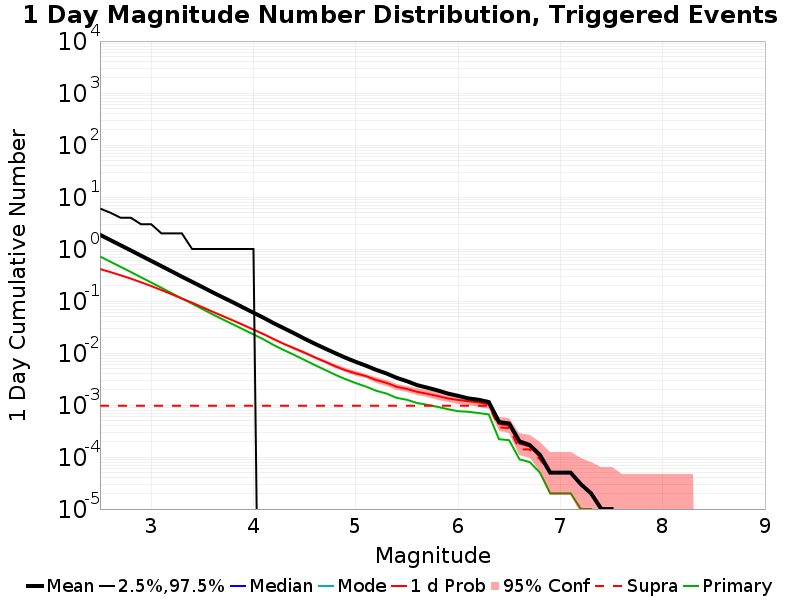

The data file committed next to this chart (first rows):
Mag, Mean, 2.5 %ile, 97.5 %ile, Median, Mode, 1 d Probability, 1 d Supra-Seis Prob, Primary Aftershocks Mean
2.5, 1.876, 0.0, 6.0, 0.0, 0.0, 0.4118, 9.7E-4, 0.7188
2.6, 1.489, 0.0, 5.0, 0.0, 0.0, 0.3604, 9.7E-4, 0.5714
2.7, 1.185, 0.0, 4.0, 0.0, 0.0, 0.3129, 9.7E-4, 0.4551
2.8, 0.9413, 0.0, 4.0, 0.0, 0.0, 0.27, 9.7E-4, 0.3624
2.9, 0.7457, 0.0, 3.0, 0.0, 0.0, 0.2296, 9.7E-4, 0.2863
3.0, 0.5916, 0.0, 3.0, 0.0, 0.0, 0.1941, 9.7E-4, 0.2271
3.1, 0.4693, 0.0, 2.0, 0.0, 0.0, 0.1623, 9.7E-4, 0.1794
3.2, 0.3717, 0.0, 2.0, 0.0, 0.0, 0.135, 9.7E-4, 0.1416
3.3, 0.2934, 0.0, 2.0, 0.0, 0.0, 0.1115, 9.7E-4, 0.112
3.4, 0.234, 0.0, 1.0, 0.0, 0.0, 0.09267, 9.7E-4, 0.08889
3.5, 0.1858, 0.0, 1.0, 0.0, 0.0, 0.07612, 9.7E-4, 0.07024
3.6, 0.1472, 0.0, 1.0, 0.0, 0.0, 0.0622, 9.7E-4, 0.05547
3.7, 0.1175, 0.0, 1.0, 0.0, 0.0, 0.05125, 9.7E-4, 0.04422
3.8, 0.0943, 0.0, 1.0, 0.0, 0.0, 0.04227, 9.7E-4, 0.03552
3.9, 0.07482, 0.0, 1.0, 0.0, 0.0, 0.03466, 9.7E-4, 0.02842
4.0, 0.05963, 0.0, 1.0, 0.0, 0.0, 0.02821, 9.7E-4, 0.02282
4.1, 0.04749, 0.0, 0.0, 0.0, 0.0, 0.02294, 9.7E-4, 0.01822
4.2, 0.0372, 0.0, 0.0, 0.0, 0.0, 0.01839, 9.7E-4, 0.01414
4.3, 0.02979, 0.0, 0.0, 0.0, 0.0, 0.01489, 9.7E-4, 0.01131
4.4, 0.02378, 0.0, 0.0, 0.0, 0.0, 0.01232, 9.7E-4, 0.00914
4.5, 0.01879, 0.0, 0.0, 0.0, 0.0, 0.01008, 9.7E-4, 0.00732
4.6, 0.01506, 0.0, 0.0, 0.0, 0.0, 0.00824, 9.7E-4, 0.00586
4.7, 0.01218, 0.0, 0.0, 0.0, 0.0, 0.00679, 9.7E-4, 0.00473
4.8, 0.00992, 0.0, 0.0, 0.0, 0.0, 0.00554, 9.7E-4, 0.00381
4.9, 0.0081, 0.0, 0.0, 0.0, 0.0, 0.00465, 9.7E-4, 0.00314
5.0, 0.00675, 0.0, 0.0, 0.0, 0.0, 0.00406, 9.7E-4, 0.00264
5.1, 0.0057, 0.0, 0.0, 0.0, 0.0, 0.00359, 9.7E-4, 0.00226
5.2, 0.00473, 0.0, 0.0, 0.0, 0.0, 0.00302, 9.7E-4, 0.00188
5.3, 0.00404, 0.0, 0.0, 0.0, 0.0, 0.00267, 9.7E-4, 0.00166
5.4, 0.00333, 0.0, 0.0, 0.0, 0.0, 0.00224, 9.7E-4, 0.00137
5.5, 0.00287, 0.0, 0.0, 0.0, 0.0, 0.00204, 9.7E-4, 0.00126
5.6, 0.00241, 0.0, 0.0, 0.0, 0.0, 0.00179, 9.7E-4, 0.00109
5.7, 0.00215, 0.0, 0.0, 0.0, 0.0, 0.00164, 9.7E-4, 0.00101
5.8, 0.00191, 0.0, 0.0, 0.0, 0.0, 0.00149, 9.7E-4, 9.2E-4
5.9, 0.00166, 0.0, 0.0, 0.0, 0.0, 0.00134, 9.7E-4, 8.3E-4
6.0, 0.0015, 0.0, 0.0, 0.0, 0.0, 0.00125, 9.7E-4, 7.6E-4
6.1, 0.00134, 0.0, 0.0, 0.0, 0.0, 0.00118, 9.7E-4, 7.4E-4
6.2, 0.00126, 0.0, 0.0, 0.0, 0.0, 0.00112, 9.7E-4, 7.0E-4
6.3, 0.00114, 0.0, 0.0, 0.0, 0.0, 0.00103, 9.7E-4, 6.6E-4
6.4, 4.7E-4, 0.0, 0.0, 0.0, 0.0, 4.3E-4, 3.7E-4, 2.2E-4
6.5, 4.4E-4, 0.0, 0.0, 0.0, 0.0, 4.0E-4, 3.6E-4, 2.1E-4
6.6, 2.0E-4, 0.0, 0.0, 0.0, 0.0, 1.8E-4, 1.4E-4, 9.0E-5
6.7, 1.7E-4, 0.0, 0.0, 0.0, 0.0, 1.6E-4, 1.4E-4, 8.0E-5
6.8, 1.1E-4, 0.0, 0.0, 0.0, 0.0, 1.0E-4, 9.0E-5, 5.0E-5
6.9, 5.0E-5, 0.0, 0.0, 0.0, 0.0, 5.0E-5, 5.0E-5, 2.0E-5
7.0, 5.0E-5, 0.0, 0.0, 0.0, 0.0, 5.0E-5, 5.0E-5, 2.0E-5
7.1, 5.0E-5, 0.0, 0.0, 0.0, 0.0, 5.0E-5, 5.0E-5, 2.0E-5
7.2, 3.0E-5, 0.0, 0.0, 0.0, 0.0, 3.0E-5, 3.0E-5, 1.0E-5
7.3, 2.0E-5, 0.0, 0.0, 0.0, 0.0, 2.0E-5, 2.0E-5, 1.0E-5
7.4, 1.0E-5, 0.0, 0.0, 0.0, 0.0, 1.0E-5, 1.0E-5, 0.0
7.5, 1.0E-5, 0.0, 0.0, 0.0, 0.0, 1.0E-5, 1.0E-5, 0.0
7.6, 0.0, 0.0, 0.0, 0.0, 0.0, 0.0, 0.0, 0.0
7.7, 0.0, 0.0, 0.0, 0.0, 0.0, 0.0, 0.0, 0.0
7.8, 0.0, 0.0, 0.0, 0.0, 0.0, 0.0, 0.0, 0.0
7.9, 0.0, 0.0, 0.0, 0.0, 0.0, 0.0, 0.0, 0.0
8.0, 0.0, 0.0, 0.0, 0.0, 0.0, 0.0, 0.0, 0.0
8.1, 0.0, 0.0, 0.0, 0.0, 0.0, 0.0, 0.0, 0.0
8.2, 0.0, 0.0, 0.0, 0.0, 0.0, 0.0, 0.0, 0.0
8.3, 0.0, 0.0, 0.0, 0.0, 0.0, 0.0, 0.0, 0.0
8.4, 0.0, 0.0, 0.0, 0.0, 0.0, 0.0, 0.0, 0.0
... 6 more rows
